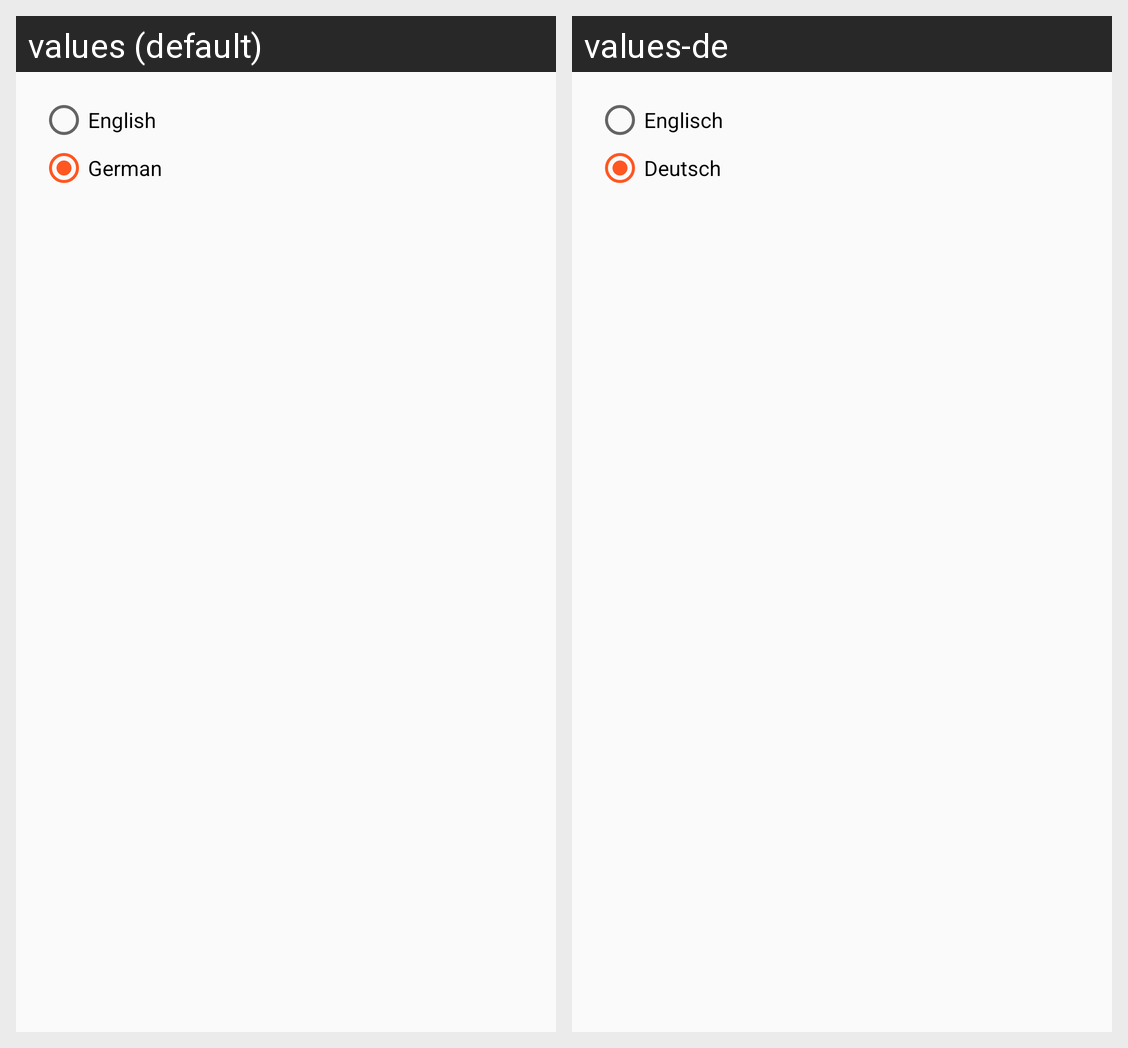

Here is an Android app screen in its default locale and in the app's own translations. Write out the translated-string differences for the strings that appear on this screen.
Android screen res/layout/activity_language.xml rendered under 2 locales, left to right: values (default), values-de. Device: Nexus 5 (rendered at 1080×1920; each locale shown at half size, 540×960, under a caption strip naming it); theme AppTheme.
Strings drawn on this screen, with the default value and each locale's value (text and hints the layout hard-codes, and strings that could not be matched under every locale, appear in the picture but are not listed):

english
  values: English
  values-de: Englisch

german
  values: German
  values-de: Deutsch
